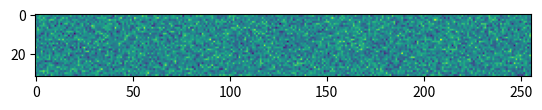

Here is the Python script that generated this plot:
#!/usr/bin/env python
# -*- coding: utf-8 -*-
# @Date    : 2017-07-06 10:38:13
# [redacted]
# @Link    : http://iridescent.ink
# @Version : $1.0$
#
# @Note    : https://www.cnblogs.com/AndyJee/p/5091932.html
#
import numpy as np
from scipy.linalg import toeplitz, circulant, hankel


def normalize(v):
    norm = np.linalg.norm(v)
    if norm == 0:
        return v
    else:
        return v / norm


def column_normalize(A):
    n = A.shape[1]
    cols = np.hsplit(A, n)
    return np.hstack([normalize(col) for col in cols])


def gaussian0(shape, verbose=True):
    r"""generates Gauss observation matrix

    Generates M-by-N Gauss observation matrix

    .. math::
        {\bm \Phi} \sim {\mathcal N}(0, \frac{1}{M})

    Arguments
    --------------
    shape : `list` or `tuple`
        shape of Gauss observation matrix [M, N]

    Keyword Arguments
    ------------------
    verbose : `bool`
        display log info (default: {True})

    Returns
    -------------
    Phi : `ndarray`
        Gauss observation matrix :math:`\bm \Phi`.
    """

    (M, N) = shape
    if verbose:
        print("================in gauss================")
        print("===Construct Gauss observation matrix...")
        print("---Gauss observation matrix shape: ", shape)

    Phi = np.random.randn(M, N)  # (0, 1)
    Phi = np.sqrt(1.0 / M) * Phi  # (0, 1/M)

    if verbose:
        print("===Done!")

    return Phi


def bernoulli0(shape, verbose=True):
    r"""generates Bernoulli observation matrix

    Generates M-by-N Bernoulli observation matrix

    .. math::
        {\bm \Phi}_{ij} =\left\{\begin{array}{cc}{+\frac{1}{\sqrt{M}}} & {P=\frac{1}{2}} \\ 
                       {-\frac{1}{\sqrt{M}}} & {P=\frac{1}{2}}\end{array}=
                       \frac{1}{\sqrt{M}}\left\{\begin{array}{cc}{+1} & {P=\frac{1}{2}} \\ {-1} & {P=\frac{1}{2}}\end{array}\right.\right.

    Arguments
    ----------------
    shape : `list` or `tuple` 
        shape of Bernoulli observation matrix [M, N]

    Keyword Arguments
    -------------------

    verbose : `bool` 
        display log info (default: {True})

    Returns
    -----------------
    Phi : `ndarray`
        Bernoulli observation matrix
    """

    (M, N) = shape
    if verbose:
        print("================in bernoulli================")
        print("===Construct Bernoulli observation matrix...")
        print("---Bernoulli observation matrix shape: ", shape)

    Phi = np.random.randint(low=0, high=2, size=(M, N))  # (0, 1)
    Phi = np.sqrt(1.0 / M) * Phi  # (0, 1/M)

    # Phi = np.random.randint(low=-1, high=2, size=(M, N))  # (-1, 0, 1)
    # Phi = np.sqrt(3.0 / M) * Phi  # (0, 3/M)

    if verbose:
        print("===Done!")

    return Phi


def bernoulli(shape, verbose=True):
    r"""
    return a matrix, 
    which have bernoulli distribution elements
    columns are l2 normalized
    """

    return np.random.choice((0, 1), shape)


def gaussian(shape, verbose=True):
    r"""generates Gauss observation matrix

    Generates M-by-N Gauss observation matrix which have gaussian distribution elements(
    columns are l2 normalized).

    .. math::
        {\bm \Phi} \sim {\mathcal N}(0, \frac{1}{M})

    Arguments
    --------------
    shape : `list` or `tuple`
        shape of Gauss observation matrix [M, N]

    Keyword Arguments
    ------------------
    verbose : `bool`
        display log info (default: {True})

    Returns
    -------------
    A : `ndarray`
        Gauss observation matrix :math:`\bm A`.
    """

    m, n = shape
    A = np.random.randn(m, n)
    A = column_normalize(A)
    return A


def toeplitz(shape, verbose=True):
    r"""generates Toeplitz observation matrix

    Generates M-by-N Toeplitz observation matrix

    .. math::
        {\bm \Phi}_{ij} = \left[\begin{array}{ccccc}{a_{0}} & {a_{-1}} & {a_{-2}} & {\cdots} & {a_{-n+1}} \\ {a_{1}} & {a_{0}} & {a_{-1}} & {\cdots} & {a_{-n+2}} \\ {a_{2}} & {a_{1}} & {a_{0}} & {\cdots} & {a_{-n+3}} \\ {\vdots} & {\vdots} & {\vdots} & {\ddots} & {\vdots} \\ {a_{n-1}} & {a_{n-2}} & {a_{n-3}} & {\cdots} & {a_{0}}\end{array}\right]

    Arguments
    ------------
    shape : `list` or `tuple` 
        shape of Toeplitz observation matrix [M, N]

    Keyword Arguments
    ----------------------
    verbose : `bool`
        display log info (default: {True})

    Returns
    -------------
    A : `ndarray` 
        Toeplitz observation matrix :math:`\bm A`.
    """

    (M, N) = shape
    if verbose:
        print("================in toeplitz================")
        print("===Construct Toeplitz observation matrix...")
        print("---Toeplitz observation matrix shape: ", shape)

    if verbose:
        print("===Done!")

    return Phi


if __name__ == '__main__':

    import matplotlib.pyplot as plt

    Phi = gaussian((32, 256), verbose=True)
    # Phi = bernoulli((32, 256), verbose=True)
    print(Phi)

    plt.figure()
    plt.imshow(Phi)
    plt.show()
